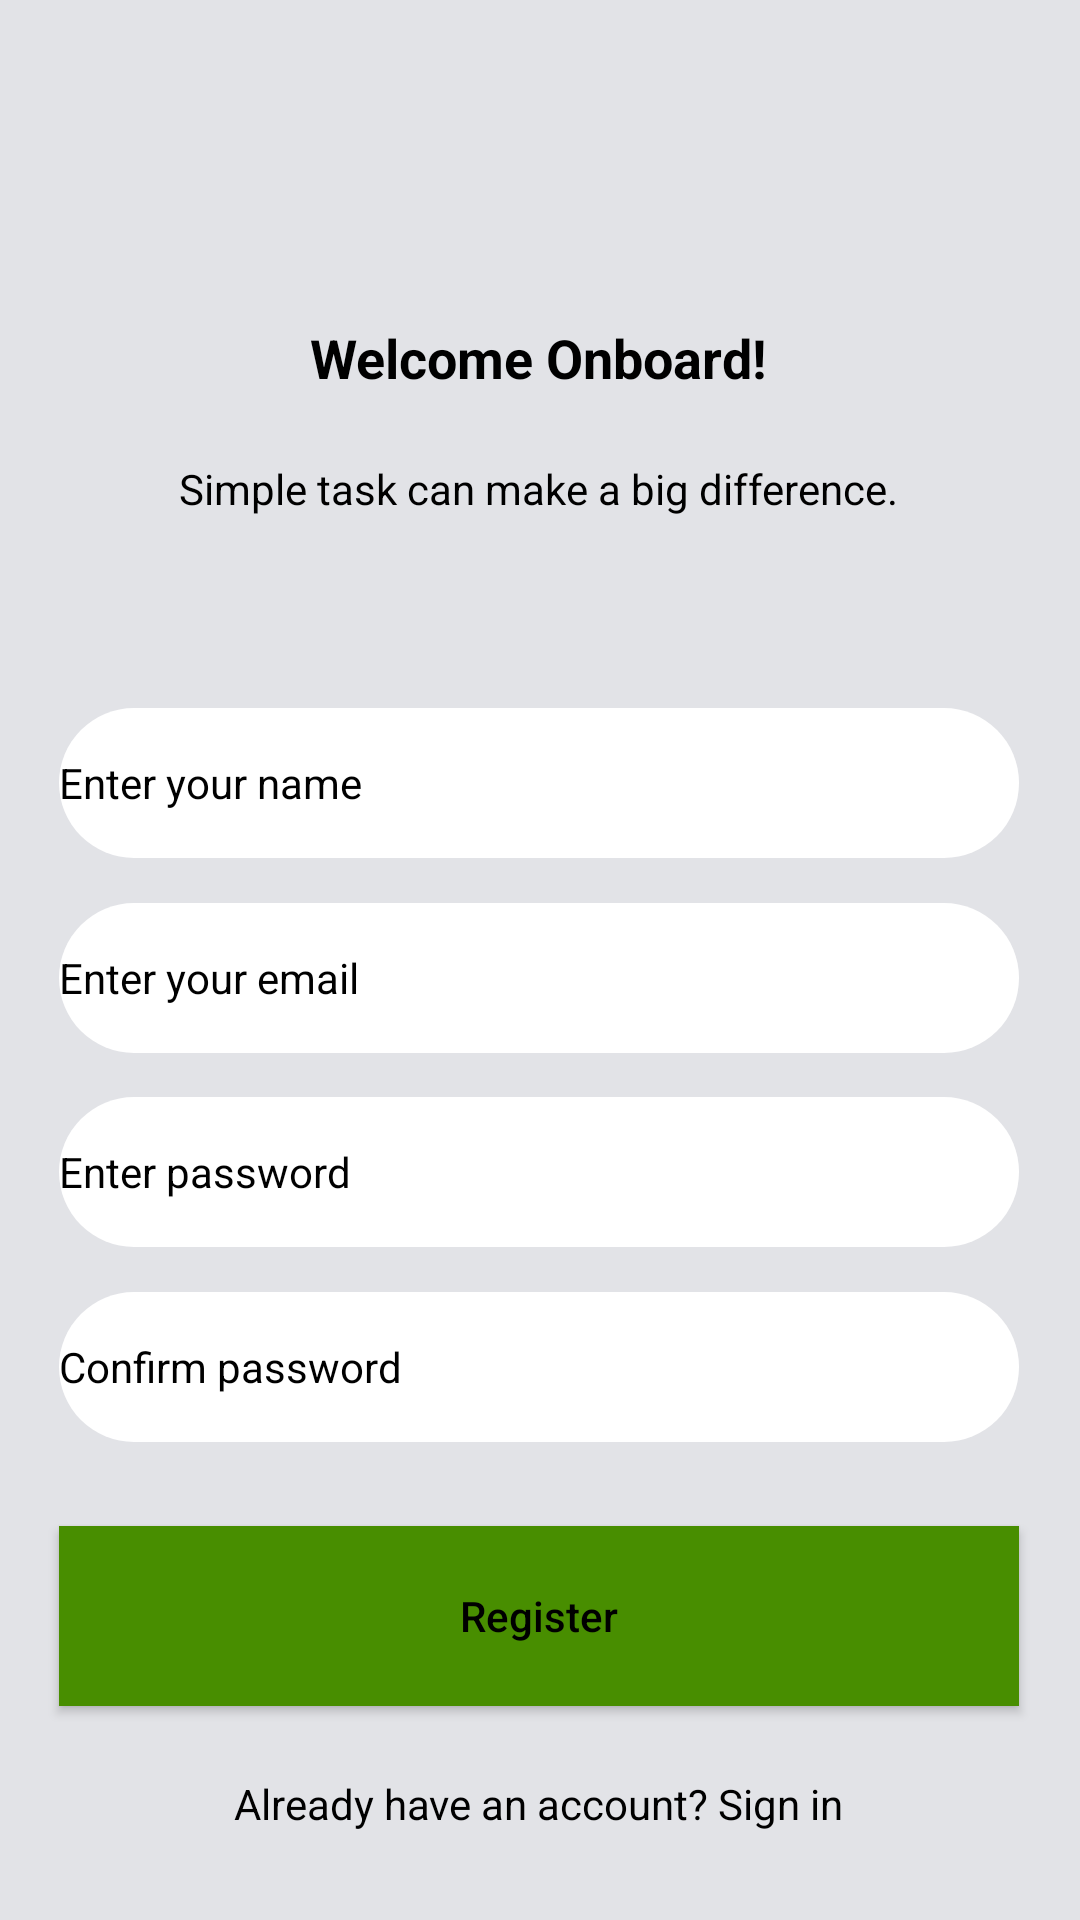

This screen was rendered from an Android layout file. Write that file and the resources it references.
<!-- AndroidManifest.xml: application theme Theme.Leafy -->
<!-- res/layout/register.xml -->
<?xml version="1.0" encoding="utf-8"?>
<androidx.constraintlayout.widget.ConstraintLayout xmlns:android="http://schemas.android.com/apk/res/android"
    xmlns:app="http://schemas.android.com/apk/res-auto"
    android:layout_width="match_parent"
    android:layout_height="match_parent"
    android:background="#E2E3E7">

    <EditText
        android:id="@+id/editTextTextPassword5"
        android:layout_width="320dp"
        android:layout_height="50dp"
        android:background="@drawable/round_btn"
        android:ems="10"
        android:hint="@string/enterName"
        android:importantForAutofill="no"
        android:inputType="textPassword"
        android:textColorHint="@color/black"
        android:textSize="14sp"
        app:layout_constraintBottom_toBottomOf="parent"
        app:layout_constraintEnd_toEndOf="parent"
        app:layout_constraintHorizontal_bias="0.494"
        app:layout_constraintStart_toStartOf="parent"
        app:layout_constraintTop_toTopOf="parent"
        app:layout_constraintVertical_bias="0.40" />

    <EditText
        android:id="@+id/editTextTextPassword4"
        android:layout_width="320dp"
        android:layout_height="50dp"
        android:background="@drawable/round_btn"
        android:ems="10"
        android:hint="@string/enterEmail"
        android:importantForAutofill="no"
        android:inputType="textPassword"
        android:textColorHint="@color/black"
        android:textSize="14sp"
        app:layout_constraintBottom_toBottomOf="parent"
        app:layout_constraintEnd_toEndOf="parent"
        app:layout_constraintHorizontal_bias="0.494"
        app:layout_constraintStart_toStartOf="parent"
        app:layout_constraintTop_toTopOf="parent"
        app:layout_constraintVertical_bias="0.51" />

    <EditText
        android:id="@+id/editTextTextPassword3"
        android:layout_width="320dp"
        android:layout_height="50dp"
        android:background="@drawable/round_btn"
        android:ems="10"
        android:hint="@string/enterPassword"
        android:importantForAutofill="no"
        android:inputType="textPassword"
        android:textColorHint="@color/black"
        android:textSize="14sp"
        app:layout_constraintBottom_toBottomOf="parent"
        app:layout_constraintEnd_toEndOf="parent"
        app:layout_constraintHorizontal_bias="0.494"
        app:layout_constraintStart_toStartOf="parent"
        app:layout_constraintTop_toTopOf="parent"
        app:layout_constraintVertical_bias="0.62" />

    <EditText
        android:id="@+id/editTextTextPassword2"
        android:layout_width="320dp"
        android:layout_height="50dp"
        android:background="@drawable/round_btn"
        android:ems="10"
        android:hint="@string/confirmPass"
        android:importantForAutofill="no"
        android:inputType="textPassword"
        android:textColorHint="@color/black"
        android:textSize="14sp"
        app:layout_constraintBottom_toBottomOf="parent"
        app:layout_constraintEnd_toEndOf="parent"
        app:layout_constraintHorizontal_bias="0.494"
        app:layout_constraintStart_toStartOf="parent"
        app:layout_constraintTop_toTopOf="parent"
        app:layout_constraintVertical_bias="0.73" />

    <Button

        android:id="@+id/button"
        android:layout_width="320dp"
        android:layout_height="60dp"
        android:background="@color/dark_green"
        android:text="@string/register"
        android:textAllCaps="false"
        android:textColor="@color/black"
        android:textSize="14sp"
        app:layout_constraintBottom_toBottomOf="parent"
        app:layout_constraintEnd_toEndOf="parent"
        app:layout_constraintHorizontal_bias="0.494"
        app:layout_constraintStart_toStartOf="parent"
        app:layout_constraintTop_toTopOf="parent"
        app:layout_constraintVertical_bias="0.877" />

    <TextView
        android:id="@+id/textView6"
        android:layout_width="wrap_content"
        android:layout_height="wrap_content"
        android:text="@string/haveAccount"
        android:textColor="@color/black"
        app:layout_constraintBottom_toBottomOf="parent"
        app:layout_constraintEnd_toEndOf="parent"
        app:layout_constraintHorizontal_bias="0.498"
        app:layout_constraintStart_toStartOf="parent"
        app:layout_constraintTop_toTopOf="parent"
        app:layout_constraintVertical_bias="0.953" />

    <TextView
        android:id="@+id/textView5"
        android:layout_width="wrap_content"
        android:layout_height="wrap_content"
        android:text="@string/saveEarthDescription"
        android:textColor="@color/black"
        app:layout_constraintBottom_toBottomOf="parent"
        app:layout_constraintEnd_toEndOf="parent"
        app:layout_constraintHorizontal_bias="0.497"
        app:layout_constraintStart_toStartOf="parent"
        app:layout_constraintTop_toTopOf="parent"
        app:layout_constraintVertical_bias="0.247" />

    <TextView
        android:id="@+id/textView4"
        android:layout_width="wrap_content"
        android:layout_height="wrap_content"
        android:text="@string/welcomeOn"
        android:textColor="@color/black"
        android:textSize="18sp"
        android:textStyle="bold"
        app:layout_constraintBottom_toBottomOf="parent"
        app:layout_constraintEnd_toEndOf="parent"
        app:layout_constraintHorizontal_bias="0.498"
        app:layout_constraintStart_toStartOf="parent"
        app:layout_constraintTop_toTopOf="parent"
        app:layout_constraintVertical_bias="0.174" />

    <androidx.constraintlayout.widget.Guideline
        android:id="@+id/guideline"
        android:layout_width="wrap_content"
        android:layout_height="wrap_content"
        android:orientation="vertical"
        app:layout_constraintGuide_begin="20dp" />

    <androidx.constraintlayout.widget.Barrier
        android:id="@+id/barrier2"
        android:layout_width="wrap_content"
        android:layout_height="wrap_content"
        app:barrierDirection="left" />
</androidx.constraintlayout.widget.ConstraintLayout>
<!-- resources referenced by this layout -->
<resources>
  <color name="black">#FF000000</color>
  <color name="dark_green">#488E00</color>
  <!-- drawable round_btn (drawable) -->
  <?xml version="1.0" encoding="utf-8"?>
  <shape xmlns:android="http://schemas.android.com/apk/res/android">
  <solid android:color="@color/white"/>
      <corners
  
          android:topRightRadius="48dp"
          android:topLeftRadius="48dp"
          android:bottomLeftRadius="48dp"
          android:bottomRightRadius="48dp"
  
          />
  
  </shape>
  <string name="confirmPass">          Confirm password</string>
  <string name="enterEmail">          Enter your email</string>
  <string name="enterName">          Enter your name</string>
  <string name="enterPassword">          Enter password </string>
  <string name="haveAccount">Already have an account? Sign in</string>
  <string name="register">Register</string>
  <string name="saveEarthDescription">Simple task can make a big difference.</string>
  <string name="welcomeOn">Welcome Onboard!</string>
  <style name="Theme.Leafy" parent="Theme.AppCompat.Light.NoActionBar">
          
          <item name="colorPrimary">@color/purple_500</item>
          <item name="colorPrimaryVariant">@color/purple_700</item>
          <item name="colorOnPrimary">@color/white</item>
          
          <item name="colorSecondary">@color/teal_200</item>
          <item name="colorSecondaryVariant">@color/teal_700</item>
          <item name="colorOnSecondary">@color/black</item>
          
          <item name="android:statusBarColor">?attr/colorPrimaryVariant</item>
          
      </style>
  <color name="white">#FFFFFFFF</color>
  <color name="purple_500">#FF6200EE</color>
  <color name="purple_700">#FF3700B3</color>
  <color name="teal_200">#FF03DAC5</color>
  <color name="teal_700">#FF018786</color>
</resources>
